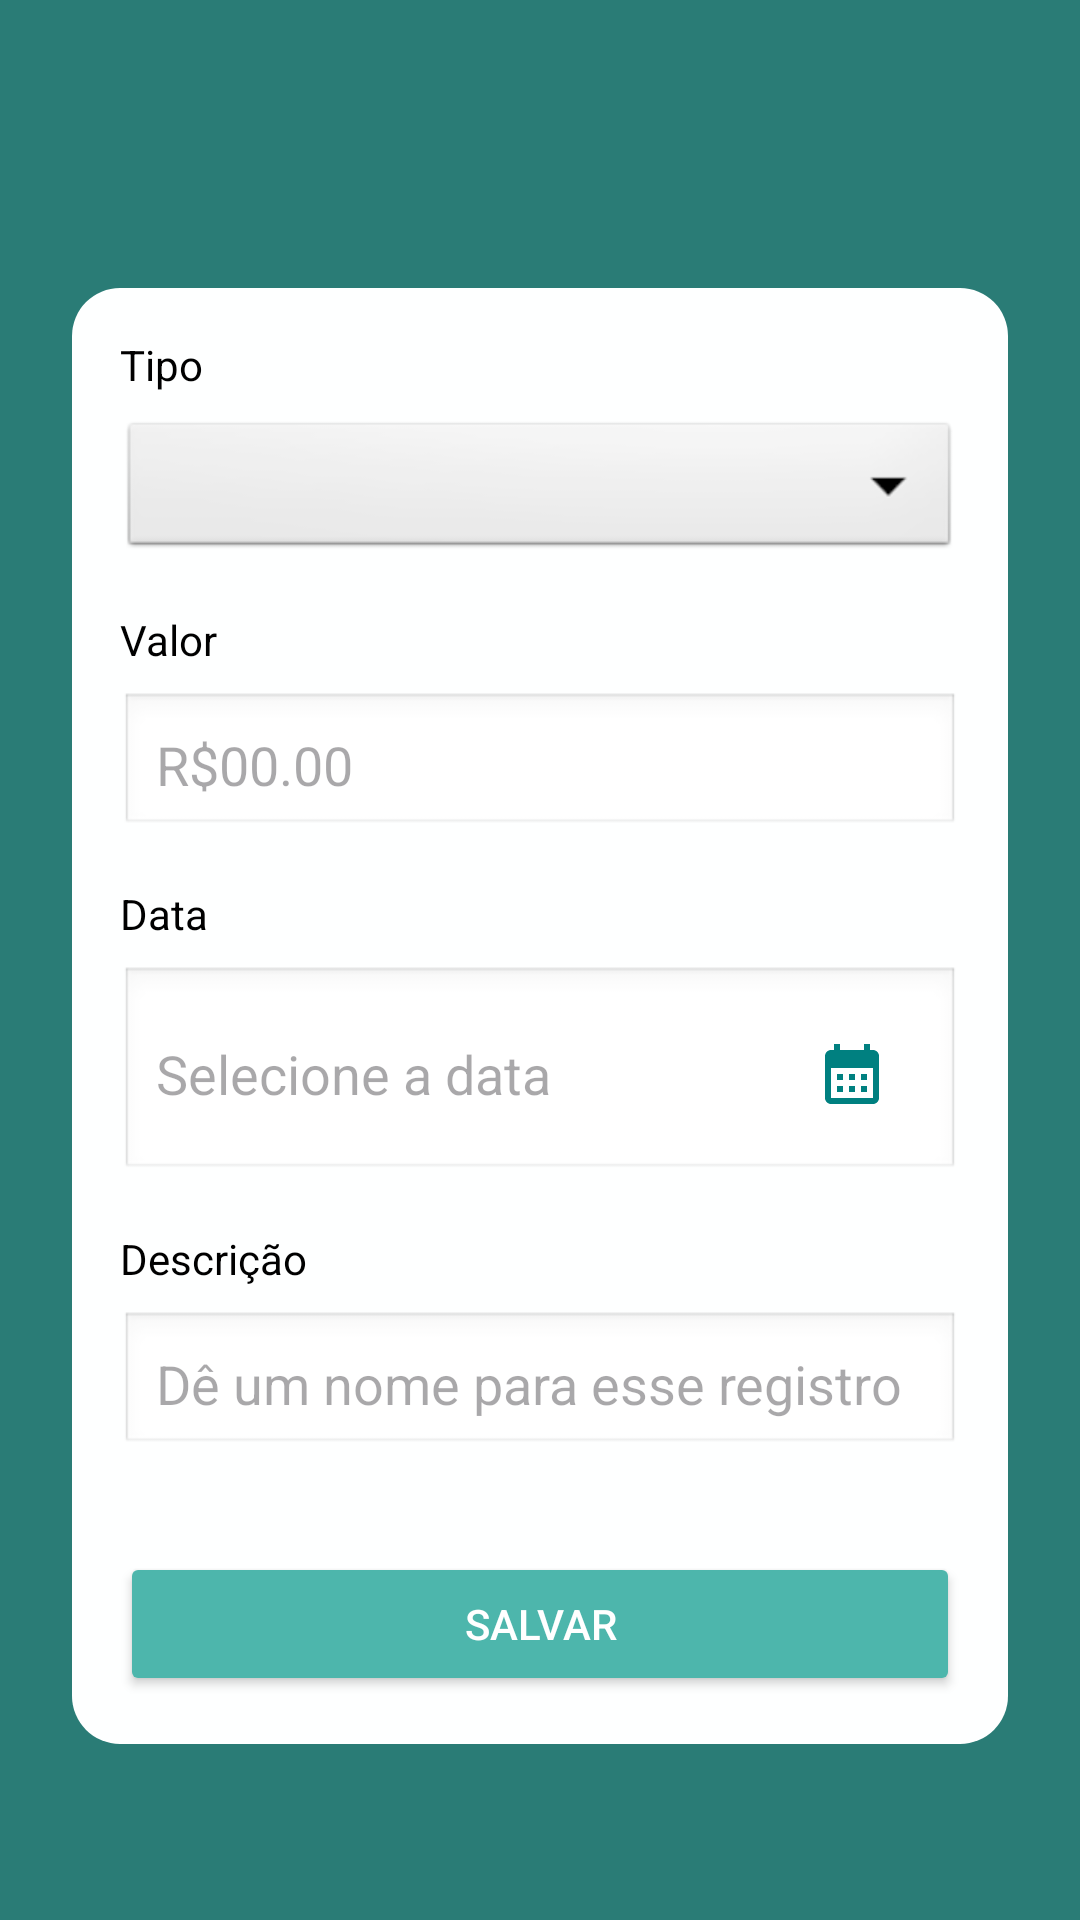

Produce the Android XML layout that renders to this screen, including the resource entries it uses.
<!-- AndroidManifest.xml: application theme Theme.MeusGastos -->
<!-- res/layout/handle_record.xml -->
<?xml version="1.0" encoding="utf-8"?>
<androidx.coordinatorlayout.widget.CoordinatorLayout xmlns:android="http://schemas.android.com/apk/res/android"
    xmlns:tools="http://schemas.android.com/tools"
    xmlns:app="http://schemas.android.com/apk/res-auto"
    android:layout_width="match_parent"
    android:layout_height="match_parent"
    android:background="@color/primary"
    tools:context=".HandleRecordActivity">

    
    <androidx.appcompat.widget.Toolbar
        android:id="@+id/toolbar"
        android:layout_width="match_parent"
        android:layout_height="?attr/actionBarSize"
        android:background="?attr/colorPrimary"
        app:titleTextColor="@color/white"
    app:showAsAction="always" />

    <ScrollView
        android:layout_width="match_parent"
        android:layout_height="match_parent"
        android:layout_marginTop="?attr/actionBarSize"
        android:paddingHorizontal="8dp">

        <androidx.constraintlayout.widget.ConstraintLayout
            android:id="@+id/form_container"
            android:layout_width="match_parent"
            android:layout_marginTop="32dp"
            android:layout_height="wrap_content"
            android:background="@drawable/rounded_background_white"
            android:layout_marginHorizontal="16dp"
            android:orientation="vertical"
            android:padding="16dp">

            <LinearLayout
                android:layout_width="match_parent"
                android:layout_height="match_parent"
                android:orientation="vertical"
                app:layout_constraintEnd_toEndOf="parent"
                tools:layout_editor_absoluteY="16dp">

                <TextView
                    android:layout_width="wrap_content"
                    android:layout_height="wrap_content"
                    android:layout_marginBottom="8dp"
                    android:text="@string/typeLabel"
                    android:textColor="@android:color/black" />

                <Spinner
                    android:layout_width="match_parent"
                    android:layout_height="wrap_content"
                    android:layout_marginBottom="16dp"
                    android:background="@android:drawable/btn_dropdown"
                   android:id="@+id/typeSpinner"
                    android:padding="12dp" />

                <TextView
                    android:layout_width="wrap_content"
                    android:layout_height="wrap_content"
                    android:layout_marginBottom="8dp"
                    android:text="@string/amountLabel"

                    android:textColor="@android:color/black" />

                <EditText
                    android:layout_width="match_parent"
                    android:layout_height="wrap_content"
                    android:layout_marginBottom="16dp"
                    android:background="@android:drawable/edit_text"
                    android:hint="@string/amountHint"
                    android:inputType="numberDecimal"
                    android:id="@+id/amount"
                    android:textColor="@android:color/black"
                    android:autofillHints=""
                    android:padding="12dp" />

                
                <TextView
                    android:layout_width="wrap_content"
                    android:layout_height="wrap_content"
                    android:layout_marginBottom="8dp"
                    android:text="@string/date"
                    android:textColor="@android:color/black" />

                <LinearLayout
                    android:layout_width="match_parent"
                    android:layout_height="wrap_content"
                    android:layout_marginBottom="16dp"
                    android:background="@android:drawable/edit_text"
                    android:orientation="horizontal"

                    android:padding="12dp">

                    <EditText
                        android:layout_width="0dp"
                        android:layout_height="48dp"
                        android:layout_weight="1"
                        android:inputType="datetime"
                        android:background="@android:color/transparent"
                        android:id="@+id/dateTextField"
                        android:clickable="false"
                        android:enabled="false"
                        android:textColor="@android:color/black"
                        android:focusable="false"
                        android:autofillHints=""
                        android:hint="@string/selectDateHint" />

                    <ImageButton
                        android:backgroundTint="@color/primary"
                        android:layout_width="48dp"
                        android:layout_height="48dp"
                        android:layout_gravity="center_vertical"
                        android:id="@+id/calendar_field"
                        android:contentDescription="@string/calendar"
                        android:background="@android:color/transparent"
                        android:src="@drawable/calendar" />
                </LinearLayout>

                <TextView
                    android:layout_width="wrap_content"
                    android:layout_height="wrap_content"
                    android:layout_marginBottom="8dp"
                    android:text="@string/description"
                    android:textColor="@android:color/black" />

                <EditText
                    android:layout_width="match_parent"
                    android:layout_height="wrap_content"
                    android:layout_marginBottom="16dp"
                    android:background="@android:drawable/edit_text"
                    android:hint="@string/recordDescriptionHint"
                    android:autofillHints=""
                    android:id="@+id/description"
                    android:textColor="@android:color/black"
                    android:inputType="text"
                    android:padding="12dp" />

                <Button
                    android:layout_width="match_parent"
                    android:layout_height="wrap_content"
                    android:layout_marginTop="16dp"

                    android:backgroundTint="#4DB6AC"
                    android:id="@+id/btn_save"
                    android:elevation="2dp"
                    android:padding="12dp"
                    android:text="@string/saveBtnLabel"
                    android:textColor="@android:color/white" />

            </LinearLayout>
        </androidx.constraintlayout.widget.ConstraintLayout>
    </ScrollView>

</androidx.coordinatorlayout.widget.CoordinatorLayout>
<!-- resources referenced by this layout -->
<resources>
  <color name="primary">#2A7C76</color>
  <color name="white">#FFFFFFFF</color>
  <!-- drawable calendar (drawable) -->
  <vector xmlns:android="http://schemas.android.com/apk/res/android" android:height="24dp" android:tint="#008080" android:viewportHeight="24" android:viewportWidth="24" android:width="24dp">
        
      <path android:fillColor="@android:color/white" android:pathData="M19,4h-1V2h-2v2H8V2H6v2H5C3.89,4 3.01,4.9 3.01,6L3,20c0,1.1 0.89,2 2,2h14c1.1,0 2,-0.9 2,-2V6C21,4.9 20.1,4 19,4zM19,20H5V10h14V20zM9,14H7v-2h2V14zM13,14h-2v-2h2V14zM17,14h-2v-2h2V14zM9,18H7v-2h2V18zM13,18h-2v-2h2V18zM17,18h-2v-2h2V18z"/>
      
  </vector>
  <!-- drawable rounded_background_white (drawable) -->
  <shape xmlns:android="http://schemas.android.com/apk/res/android">
      <solid android:color="#FEFFFF" /> 
      <corners android:radius="16dp" />
  </shape>
  <string name="amountHint">R$00.00</string>
  <string name="amountLabel">Valor</string>
  <string name="calendar">Calendar</string>
  <string name="date">Data</string>
  <string name="description">Descrição</string>
  <string name="recordDescriptionHint">Dê um nome para esse registro</string>
  <string name="saveBtnLabel">Salvar</string>
  <string name="selectDateHint">Selecione a data</string>
  <string name="typeLabel">Tipo</string>
  <style name="Theme.MeusGastos" parent="Base.Theme.MeusGastos" />
  <style name="Base.Theme.MeusGastos" parent="Theme.Material3.DayNight.NoActionBar">
          
          <item name="colorPrimary">@color/primary</item>
      </style>
</resources>
